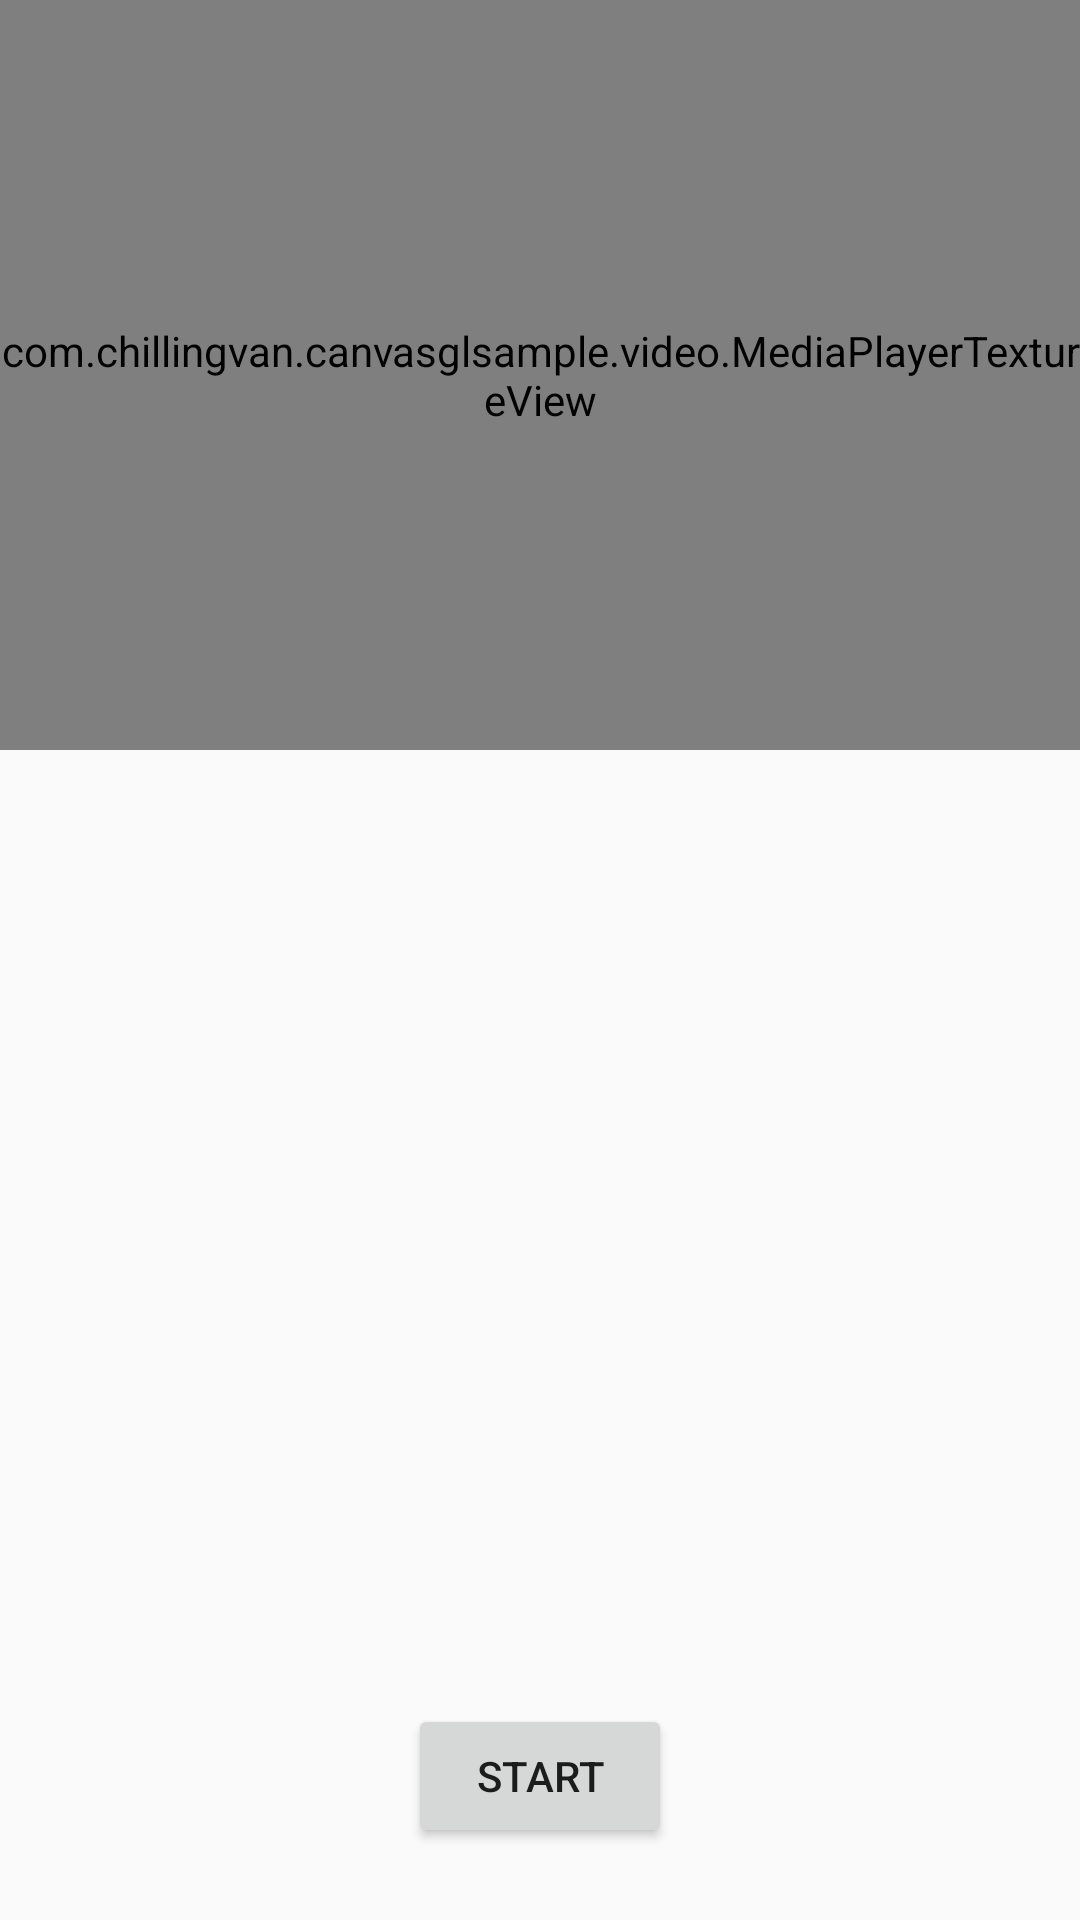

Here is an Android app screen rendered from its layout file. Give the layout XML and the strings, colors and styles it references.
<!-- AndroidManifest.xml: application theme AppTheme -->
<!-- res/layout/activity_media_player.xml -->
<?xml version="1.0" encoding="utf-8"?>
<androidx.constraintlayout.widget.ConstraintLayout
    xmlns:android="http://schemas.android.com/apk/res/android"
    xmlns:app="http://schemas.android.com/apk/res-auto"
    xmlns:tools="http://schemas.android.com/tools"
    android:layout_width="match_parent"
    android:layout_height="match_parent"
    tools:context="com.chillingvan.canvasglsample.video.MediaPlayerActivity">


    <com.chillingvan.canvasglsample.video.MediaPlayerTextureView
        android:id="@+id/media_player_texture_view"
        android:layout_width="match_parent"
        android:layout_height="250dp"/>

    <Button
        android:id="@+id/button"
        android:layout_width="wrap_content"
        android:layout_height="wrap_content"
        android:layout_marginBottom="24dp"
        android:text="Start"
        android:onClick="onClickStart"
        app:layout_constraintBottom_toBottomOf="parent"
        app:layout_constraintLeft_toLeftOf="parent"
        app:layout_constraintRight_toRightOf="parent"/>


</androidx.constraintlayout.widget.ConstraintLayout>
<!-- resources referenced by this layout -->
<resources>
  <style name="AppTheme" parent="Theme.AppCompat.Light.DarkActionBar">
          
          <item name="colorPrimary">@color/colorPrimary</item>
          <item name="colorPrimaryDark">@color/colorPrimaryDark</item>
          <item name="colorAccent">@color/colorAccent</item>
      </style>
  <color name="colorPrimary">#3F51B5</color>
  <color name="colorPrimaryDark">#303F9F</color>
  <color name="colorAccent">#FF4081</color>
</resources>
